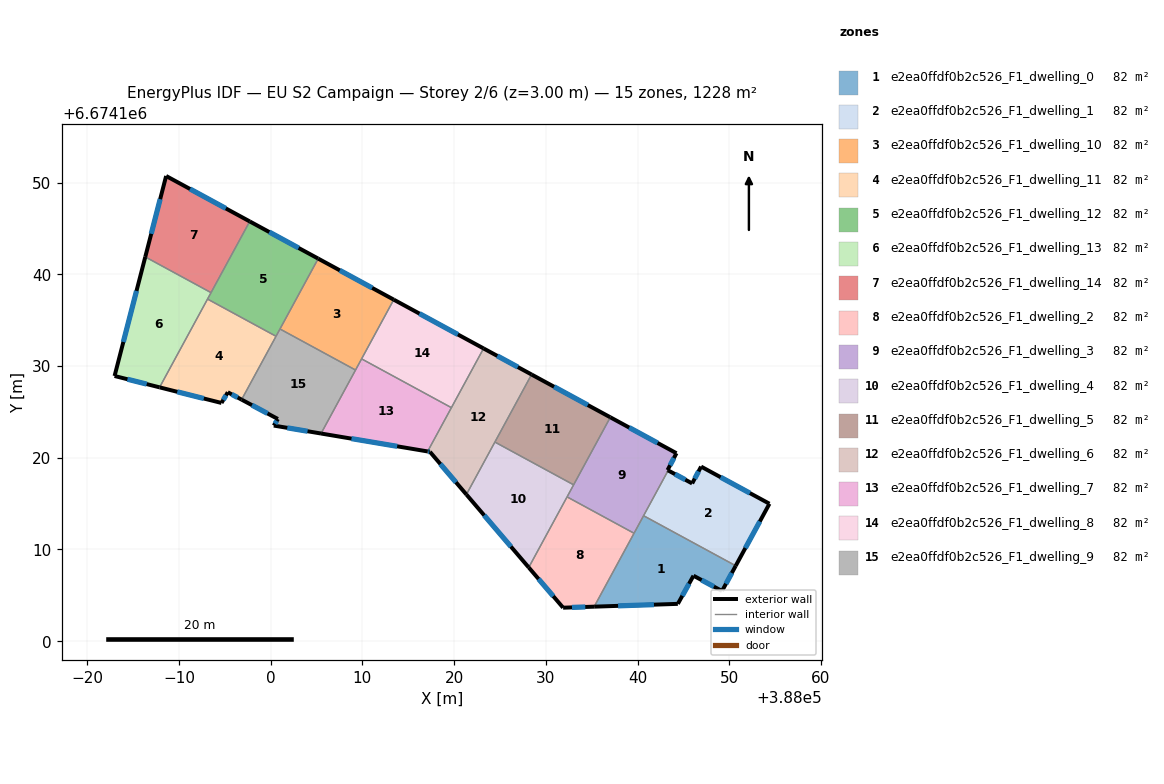
=== STOREY PLAN SPEC (per zone: floor XY polygon, exterior-wall plan segments, windows/doors) ===
zone 1: e2ea0ffdf0b2c526_F1_dwelling_0  (81.9 m²)
  floor: (388050.71, 6674108.22) (388049.22, 6674105.47) (388046.10, 6674107.14) (388044.40, 6674104.07) (388035.28, 6674103.77) (388040.66, 6674113.68)
  exterior wall: (388035.28, 6674103.77) – (388044.40, 6674104.07)  [9.1 m]
    window: (388037.88, 6674103.85) – (388041.79, 6674103.99)  [5.0 m²]
  exterior wall: (388049.22, 6674105.47) – (388050.71, 6674108.22)  [3.1 m]
    window: (388049.64, 6674106.26) – (388050.28, 6674107.44)  [1.7 m²]
  exterior wall: (388046.10, 6674107.14) – (388049.22, 6674105.47)  [3.5 m]
    window: (388046.99, 6674106.66) – (388048.33, 6674105.95)  [1.9 m²]
  exterior wall: (388044.40, 6674104.07) – (388046.10, 6674107.14)  [3.5 m]
    window: (388044.89, 6674104.95) – (388045.62, 6674106.26)  [1.9 m²]
  interior walls: 3
zone 2: e2ea0ffdf0b2c526_F1_dwelling_1  (81.9 m²)
  floor: (388054.39, 6674114.99) (388050.71, 6674108.22) (388040.66, 6674113.68) (388043.34, 6674118.62) (388045.96, 6674117.20) (388046.93, 6674119.04)
  exterior wall: (388046.93, 6674119.04) – (388045.96, 6674117.20)  [2.1 m]
    window: (388046.66, 6674118.51) – (388046.24, 6674117.73)  [1.1 m²]
  exterior wall: (388054.39, 6674114.99) – (388046.93, 6674119.04)  [8.5 m]
    window: (388052.26, 6674116.15) – (388049.06, 6674117.88)  [4.7 m²]
  exterior wall: (388050.71, 6674108.22) – (388054.39, 6674114.99)  [7.7 m]
    window: (388051.76, 6674110.16) – (388053.34, 6674113.06)  [4.2 m²]
  exterior wall: (388045.96, 6674117.20) – (388043.34, 6674118.62)  [3.0 m]
    window: (388045.21, 6674117.61) – (388044.09, 6674118.22)  [1.6 m²]
  interior walls: 2
zone 3: e2ea0ffdf0b2c526_F1_dwelling_10  (81.9 m²)
  floor: (388013.42, 6674137.24) (388009.26, 6674129.57) (388001.02, 6674134.04) (388005.19, 6674141.72)
  exterior wall: (388013.42, 6674137.24) – (388005.19, 6674141.72)  [9.4 m]
    window: (388011.07, 6674138.52) – (388007.54, 6674140.44)  [5.2 m²]
  interior walls: 4
zone 4: e2ea0ffdf0b2c526_F1_dwelling_11  (81.9 m²)
  floor: (388000.59, 6674133.25) (387996.83, 6674126.34) (387995.33, 6674127.14) (387994.64, 6674125.98) (387987.89, 6674127.68) (387993.12, 6674137.30)
  exterior wall: (387995.33, 6674127.14) – (387996.83, 6674126.34)  [1.7 m]
    window: (387995.76, 6674126.91) – (387996.40, 6674126.57)  [0.9 m²]
  exterior wall: (387994.64, 6674125.98) – (387995.33, 6674127.14)  [1.4 m]
    window: (387994.84, 6674126.31) – (387995.13, 6674126.81)  [0.7 m²]
  exterior wall: (387987.89, 6674127.68) – (387994.64, 6674125.98)  [7.0 m]
    window: (387989.82, 6674127.19) – (387992.71, 6674126.46)  [3.8 m²]
  interior walls: 3
zone 5: e2ea0ffdf0b2c526_F1_dwelling_12  (81.9 m²)
  floor: (388005.19, 6674141.72) (388000.59, 6674133.25) (387993.12, 6674137.30) (387997.72, 6674145.77)
  exterior wall: (388005.19, 6674141.72) – (387997.72, 6674145.77)  [8.5 m]
    window: (388003.05, 6674142.87) – (387999.85, 6674144.61)  [4.7 m²]
  interior walls: 5
zone 6: e2ea0ffdf0b2c526_F1_dwelling_13  (81.9 m²)
  floor: (387993.50, 6674138.01) (387987.89, 6674127.68) (387982.98, 6674128.92) (387986.33, 6674141.90)
  exterior wall: (387986.33, 6674141.90) – (387982.98, 6674128.92)  [13.4 m]
    window: (387985.38, 6674138.19) – (387983.94, 6674132.63)  [7.4 m²]
  exterior wall: (387982.98, 6674128.92) – (387987.89, 6674127.68)  [5.1 m]
    window: (387984.39, 6674128.56) – (387986.49, 6674128.03)  [2.8 m²]
  interior walls: 3
zone 7: e2ea0ffdf0b2c526_F1_dwelling_14  (81.9 m²)
  floor: (387997.72, 6674145.77) (387993.50, 6674138.01) (387986.33, 6674141.90) (387988.61, 6674150.72)
  exterior wall: (387988.61, 6674150.72) – (387986.33, 6674141.90)  [9.1 m]
    window: (387987.96, 6674148.20) – (387986.98, 6674144.42)  [5.0 m²]
  exterior wall: (387997.72, 6674145.77) – (387988.61, 6674150.72)  [10.4 m]
    window: (387995.12, 6674147.19) – (387991.21, 6674149.31)  [5.7 m²]
  interior walls: 2
zone 8: e2ea0ffdf0b2c526_F1_dwelling_2  (81.9 m²)
  floor: (388039.62, 6674111.77) (388035.28, 6674103.77) (388031.89, 6674103.65) (388028.14, 6674108.04) (388032.32, 6674115.74)
  exterior wall: (388028.14, 6674108.04) – (388031.89, 6674103.65)  [5.8 m]
    window: (388029.21, 6674106.79) – (388030.82, 6674104.91)  [3.2 m²]
  exterior wall: (388031.89, 6674103.65) – (388035.28, 6674103.77)  [3.4 m]
    window: (388032.86, 6674103.69) – (388034.31, 6674103.73)  [1.9 m²]
  interior walls: 3
zone 9: e2ea0ffdf0b2c526_F1_dwelling_3  (81.9 m²)
  floor: (388044.25, 6674120.50) (388043.28, 6674118.66) (388043.34, 6674118.62) (388039.62, 6674111.77) (388032.32, 6674115.74) (388037.04, 6674124.42)
  exterior wall: (388043.34, 6674118.62) – (388043.28, 6674118.66)  [0.1 m]
  exterior wall: (388044.25, 6674120.50) – (388037.04, 6674124.42)  [8.2 m]
    window: (388042.19, 6674121.62) – (388039.10, 6674123.30)  [4.5 m²]
  exterior wall: (388043.28, 6674118.66) – (388044.25, 6674120.50)  [2.1 m]
    window: (388043.55, 6674119.18) – (388043.97, 6674119.97)  [1.1 m²]
  interior walls: 5
zone 10: e2ea0ffdf0b2c526_F1_dwelling_4  (81.9 m²)
  floor: (388033.03, 6674117.05) (388028.14, 6674108.04) (388021.34, 6674116.00) (388024.45, 6674121.71)
  exterior wall: (388021.34, 6674116.00) – (388028.14, 6674108.04)  [10.5 m]
    window: (388023.29, 6674113.72) – (388026.20, 6674110.31)  [5.8 m²]
  interior walls: 4
zone 11: e2ea0ffdf0b2c526_F1_dwelling_5  (81.9 m²)
  floor: (388037.04, 6674124.42) (388033.03, 6674117.05) (388024.45, 6674121.71) (388028.45, 6674129.08)
  exterior wall: (388037.04, 6674124.42) – (388028.45, 6674129.08)  [9.8 m]
    window: (388034.58, 6674125.75) – (388030.90, 6674127.75)  [5.4 m²]
  interior walls: 3
zone 12: e2ea0ffdf0b2c526_F1_dwelling_6  (81.9 m²)
  floor: (388028.45, 6674129.08) (388021.34, 6674116.00) (388017.37, 6674120.65) (388017.12, 6674120.69) (388023.22, 6674131.92)
  exterior wall: (388028.45, 6674129.08) – (388023.22, 6674131.92)  [6.0 m]
    window: (388026.95, 6674129.89) – (388024.71, 6674131.11)  [3.3 m²]
  exterior wall: (388017.37, 6674120.65) – (388021.34, 6674116.00)  [6.1 m]
    window: (388018.51, 6674119.32) – (388020.21, 6674117.33)  [3.4 m²]
  exterior wall: (388017.12, 6674120.69) – (388017.37, 6674120.65)  [0.3 m]
    window: (388017.19, 6674120.68) – (388017.30, 6674120.66)  [0.1 m²]
  interior walls: 4
zone 13: e2ea0ffdf0b2c526_F1_dwelling_7  (81.9 m²)
  floor: (388019.71, 6674125.46) (388017.12, 6674120.69) (388005.50, 6674122.65) (388009.92, 6674130.78)
  exterior wall: (388005.50, 6674122.65) – (388017.12, 6674120.69)  [11.8 m]
    window: (388008.82, 6674122.09) – (388013.80, 6674121.25)  [6.5 m²]
  interior walls: 4
zone 14: e2ea0ffdf0b2c526_F1_dwelling_8  (81.9 m²)
  floor: (388023.22, 6674131.92) (388019.71, 6674125.46) (388009.92, 6674130.78) (388013.42, 6674137.24)
  exterior wall: (388023.22, 6674131.92) – (388013.42, 6674137.24)  [11.1 m]
    window: (388020.42, 6674133.44) – (388016.22, 6674135.72)  [6.1 m²]
  interior walls: 3
zone 15: e2ea0ffdf0b2c526_F1_dwelling_9  (81.9 m²)
  floor: (388009.26, 6674129.57) (388005.50, 6674122.65) (388000.34, 6674123.51) (388000.79, 6674124.23) (387996.83, 6674126.34) (388001.02, 6674134.04)
  exterior wall: (388000.79, 6674124.23) – (388000.34, 6674123.51)  [0.8 m]
    window: (388000.66, 6674124.02) – (388000.47, 6674123.72)  [0.5 m²]
  exterior wall: (387996.83, 6674126.34) – (388000.79, 6674124.23)  [4.5 m]
    window: (387997.96, 6674125.74) – (387999.66, 6674124.83)  [2.5 m²]
  exterior wall: (388000.34, 6674123.51) – (388005.50, 6674122.65)  [5.2 m]
    window: (388001.82, 6674123.26) – (388004.02, 6674122.89)  [2.9 m²]
  interior walls: 4

=== DERIVED (storey summary) ===
Building: EU S2 Campaign
Storey: 2 of 6  (floor level z = 3.00 m)
Storey gross floor area: 1228.2 m²
Zones on this storey: 15
  - e2ea0ffdf0b2c526_F1_dwelling_0: floor 81.9 m²; exterior wall 19.3 m (57.9 m²); 4 window(s) 10.6 m²; WWR 18.4%
  - e2ea0ffdf0b2c526_F1_dwelling_1: floor 81.9 m²; exterior wall 21.2 m (63.7 m²); 4 window(s) 11.7 m²; WWR 18.4%
  - e2ea0ffdf0b2c526_F1_dwelling_10: floor 81.9 m²; exterior wall 9.4 m (28.1 m²); 1 window(s) 5.2 m²; WWR 18.4%
  - e2ea0ffdf0b2c526_F1_dwelling_11: floor 81.9 m²; exterior wall 10.0 m (30.1 m²); 3 window(s) 5.5 m²; WWR 18.4%
  - e2ea0ffdf0b2c526_F1_dwelling_12: floor 81.9 m²; exterior wall 8.5 m (25.5 m²); 1 window(s) 4.7 m²; WWR 18.4%
  - e2ea0ffdf0b2c526_F1_dwelling_13: floor 81.9 m²; exterior wall 18.5 m (55.4 m²); 2 window(s) 10.2 m²; WWR 18.4%
  - e2ea0ffdf0b2c526_F1_dwelling_14: floor 81.9 m²; exterior wall 19.5 m (58.4 m²); 2 window(s) 10.7 m²; WWR 18.4%
  - e2ea0ffdf0b2c526_F1_dwelling_2: floor 81.9 m²; exterior wall 9.2 m (27.5 m²); 2 window(s) 5.0 m²; WWR 18.4%
  - e2ea0ffdf0b2c526_F1_dwelling_3: floor 81.9 m²; exterior wall 10.4 m (31.1 m²); 2 window(s) 5.7 m²; WWR 18.2%
  - e2ea0ffdf0b2c526_F1_dwelling_4: floor 81.9 m²; exterior wall 10.5 m (31.4 m²); 1 window(s) 5.8 m²; WWR 18.4%
  - e2ea0ffdf0b2c526_F1_dwelling_5: floor 81.9 m²; exterior wall 9.8 m (29.3 m²); 1 window(s) 5.4 m²; WWR 18.4%
  - e2ea0ffdf0b2c526_F1_dwelling_6: floor 81.9 m²; exterior wall 12.3 m (37.0 m²); 3 window(s) 6.8 m²; WWR 18.4%
  - e2ea0ffdf0b2c526_F1_dwelling_7: floor 81.9 m²; exterior wall 11.8 m (35.4 m²); 1 window(s) 6.5 m²; WWR 18.4%
  - e2ea0ffdf0b2c526_F1_dwelling_8: floor 81.9 m²; exterior wall 11.1 m (33.4 m²); 1 window(s) 6.1 m²; WWR 18.4%
  - e2ea0ffdf0b2c526_F1_dwelling_9: floor 81.9 m²; exterior wall 10.6 m (31.7 m²); 3 window(s) 5.8 m²; WWR 18.4%
Zone adjacency (shared interzone walls):
  - e2ea0ffdf0b2c526_F1_dwelling_0 ↔ e2ea0ffdf0b2c526_F1_dwelling_1
  - e2ea0ffdf0b2c526_F1_dwelling_0 ↔ e2ea0ffdf0b2c526_F1_dwelling_2
  - e2ea0ffdf0b2c526_F1_dwelling_0 ↔ e2ea0ffdf0b2c526_F1_dwelling_3
  - e2ea0ffdf0b2c526_F1_dwelling_1 ↔ e2ea0ffdf0b2c526_F1_dwelling_3
  - e2ea0ffdf0b2c526_F1_dwelling_10 ↔ e2ea0ffdf0b2c526_F1_dwelling_12
  - e2ea0ffdf0b2c526_F1_dwelling_10 ↔ e2ea0ffdf0b2c526_F1_dwelling_7
  - e2ea0ffdf0b2c526_F1_dwelling_10 ↔ e2ea0ffdf0b2c526_F1_dwelling_8
  - e2ea0ffdf0b2c526_F1_dwelling_10 ↔ e2ea0ffdf0b2c526_F1_dwelling_9
  - e2ea0ffdf0b2c526_F1_dwelling_11 ↔ e2ea0ffdf0b2c526_F1_dwelling_12
  - e2ea0ffdf0b2c526_F1_dwelling_11 ↔ e2ea0ffdf0b2c526_F1_dwelling_13
  - e2ea0ffdf0b2c526_F1_dwelling_11 ↔ e2ea0ffdf0b2c526_F1_dwelling_9
  - e2ea0ffdf0b2c526_F1_dwelling_12 ↔ e2ea0ffdf0b2c526_F1_dwelling_13
  - e2ea0ffdf0b2c526_F1_dwelling_12 ↔ e2ea0ffdf0b2c526_F1_dwelling_14
  - e2ea0ffdf0b2c526_F1_dwelling_12 ↔ e2ea0ffdf0b2c526_F1_dwelling_9
  - e2ea0ffdf0b2c526_F1_dwelling_13 ↔ e2ea0ffdf0b2c526_F1_dwelling_14
  - e2ea0ffdf0b2c526_F1_dwelling_2 ↔ e2ea0ffdf0b2c526_F1_dwelling_3
  - e2ea0ffdf0b2c526_F1_dwelling_2 ↔ e2ea0ffdf0b2c526_F1_dwelling_4
  - e2ea0ffdf0b2c526_F1_dwelling_3 ↔ e2ea0ffdf0b2c526_F1_dwelling_4
  - e2ea0ffdf0b2c526_F1_dwelling_3 ↔ e2ea0ffdf0b2c526_F1_dwelling_5
  - e2ea0ffdf0b2c526_F1_dwelling_4 ↔ e2ea0ffdf0b2c526_F1_dwelling_5
  - e2ea0ffdf0b2c526_F1_dwelling_4 ↔ e2ea0ffdf0b2c526_F1_dwelling_6
  - e2ea0ffdf0b2c526_F1_dwelling_5 ↔ e2ea0ffdf0b2c526_F1_dwelling_6
  - e2ea0ffdf0b2c526_F1_dwelling_6 ↔ e2ea0ffdf0b2c526_F1_dwelling_7
  - e2ea0ffdf0b2c526_F1_dwelling_6 ↔ e2ea0ffdf0b2c526_F1_dwelling_8
  - e2ea0ffdf0b2c526_F1_dwelling_7 ↔ e2ea0ffdf0b2c526_F1_dwelling_8
  - e2ea0ffdf0b2c526_F1_dwelling_7 ↔ e2ea0ffdf0b2c526_F1_dwelling_9